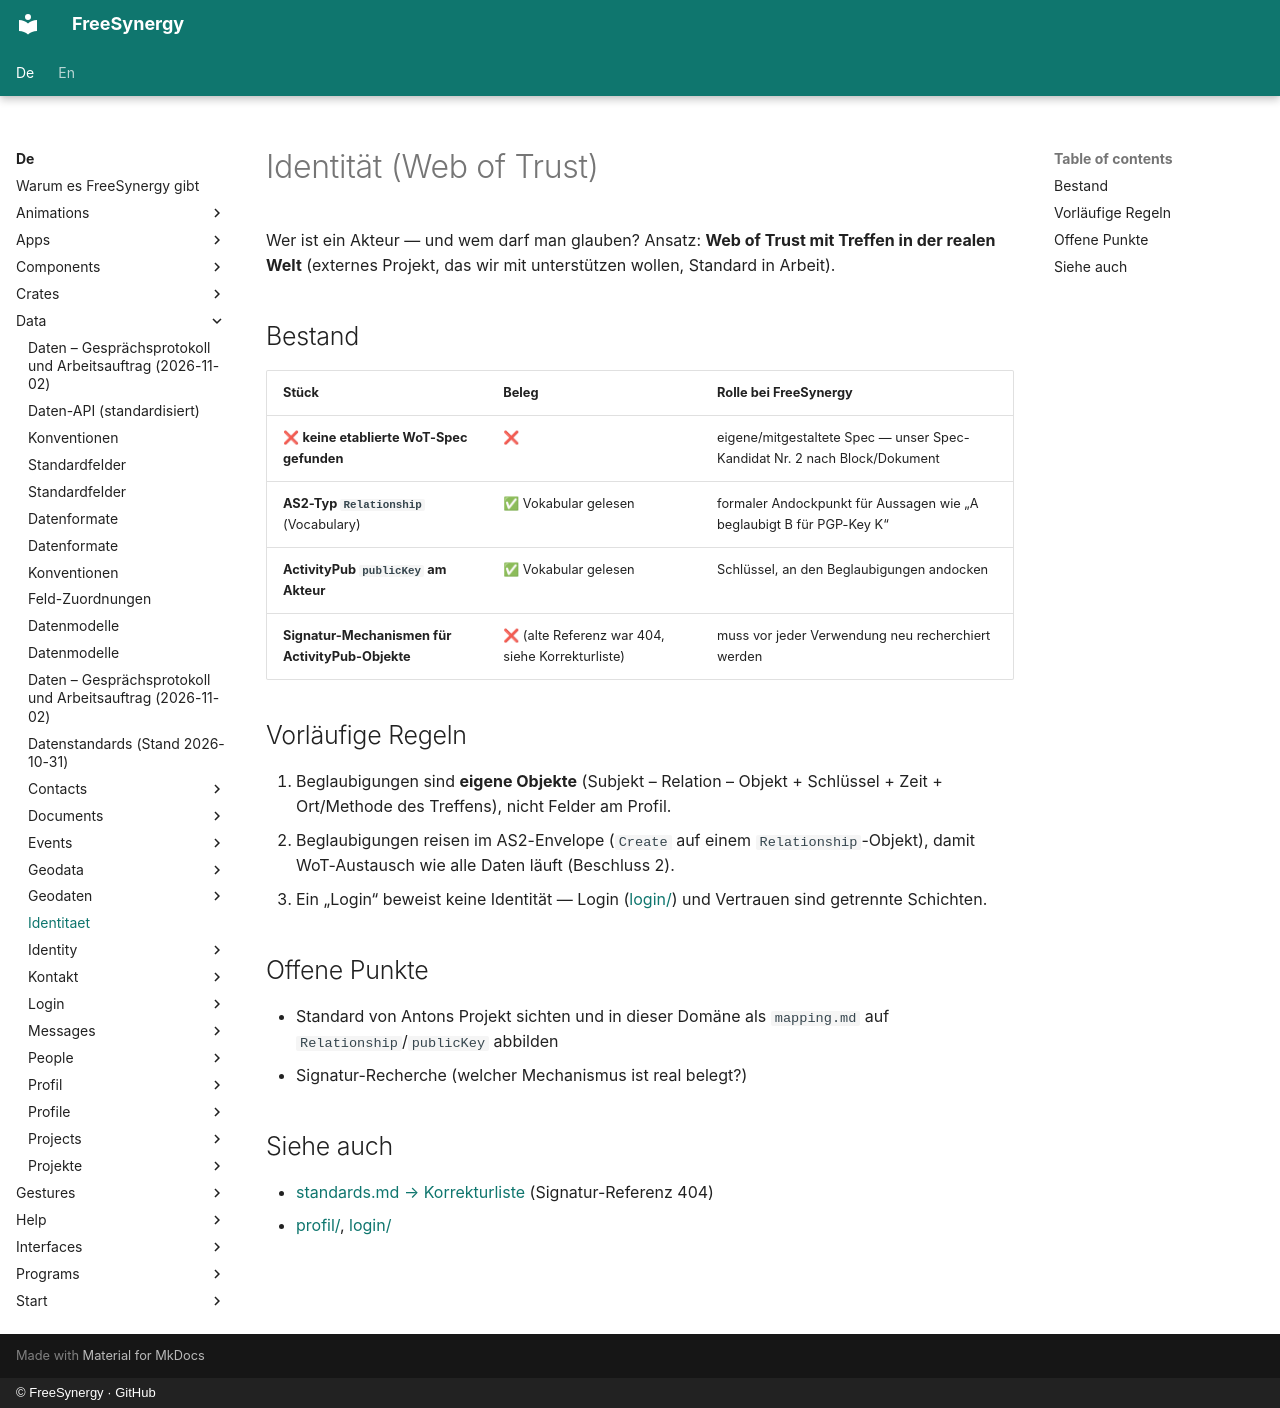

repository: FreeSynergy/fs-documentation · page: de/data/identitaet/index.html · generator: mkdocs · copyright: © FreeSynergy · GitHub

# Identität (Web of Trust)

Wer ist ein Akteur — und wem darf man glauben? Ansatz: **Web of Trust mit Treffen in der realen Welt** (externes Projekt, das wir mit unterstützen wollen, Standard in Arbeit).

## Bestand

| Stück | Beleg | Rolle bei FreeSynergy |
|-------|-------|-----------------------|
| ❌ **keine etablierte WoT-Spec gefunden** | ❌ | eigene/mitgestaltete Spec — unser Spec-Kandidat Nr. 2 nach Block/Dokument |
| **AS2-Typ `Relationship`** (Vocabulary) | ✅ Vokabular gelesen | formaler Andockpunkt für Aussagen wie „A beglaubigt B für PGP-Key K“ |
| **ActivityPub `publicKey` am Akteur** | ✅ Vokabular gelesen | Schlüssel, an den Beglaubigungen andocken |
| **Signatur-Mechanismen für ActivityPub-Objekte** | ❌ (alte Referenz war 404, siehe Korrekturliste) | muss vor jeder Verwendung neu recherchiert werden |

## Vorläufige Regeln

1. Beglaubigungen sind **eigene Objekte** (Subjekt – Relation – Objekt + Schlüssel + Zeit + Ort/Methode des Treffens), nicht Felder am Profil.
2. Beglaubigungen reisen im AS2-Envelope (`Create` auf einem `Relationship`-Objekt), damit WoT-Austausch wie alle Daten läuft (Beschluss 2).
3. Ein „Login“ beweist keine Identität — Login ([login/](../login/index.md)) und Vertrauen sind getrennte Schichten.

## Offene Punkte

- Standard von Antons Projekt sichten und in dieser Domäne als `mapping.md` auf `Relationship`/`publicKey` abbilden
- Signatur-Recherche (welcher Mechanismus ist real belegt?)

## Siehe auch

- [standards.md → Korrekturliste](../standards.md) (Signatur-Referenz 404)
- [profil/](../profil/index.md), [login/](../login/index.md)
